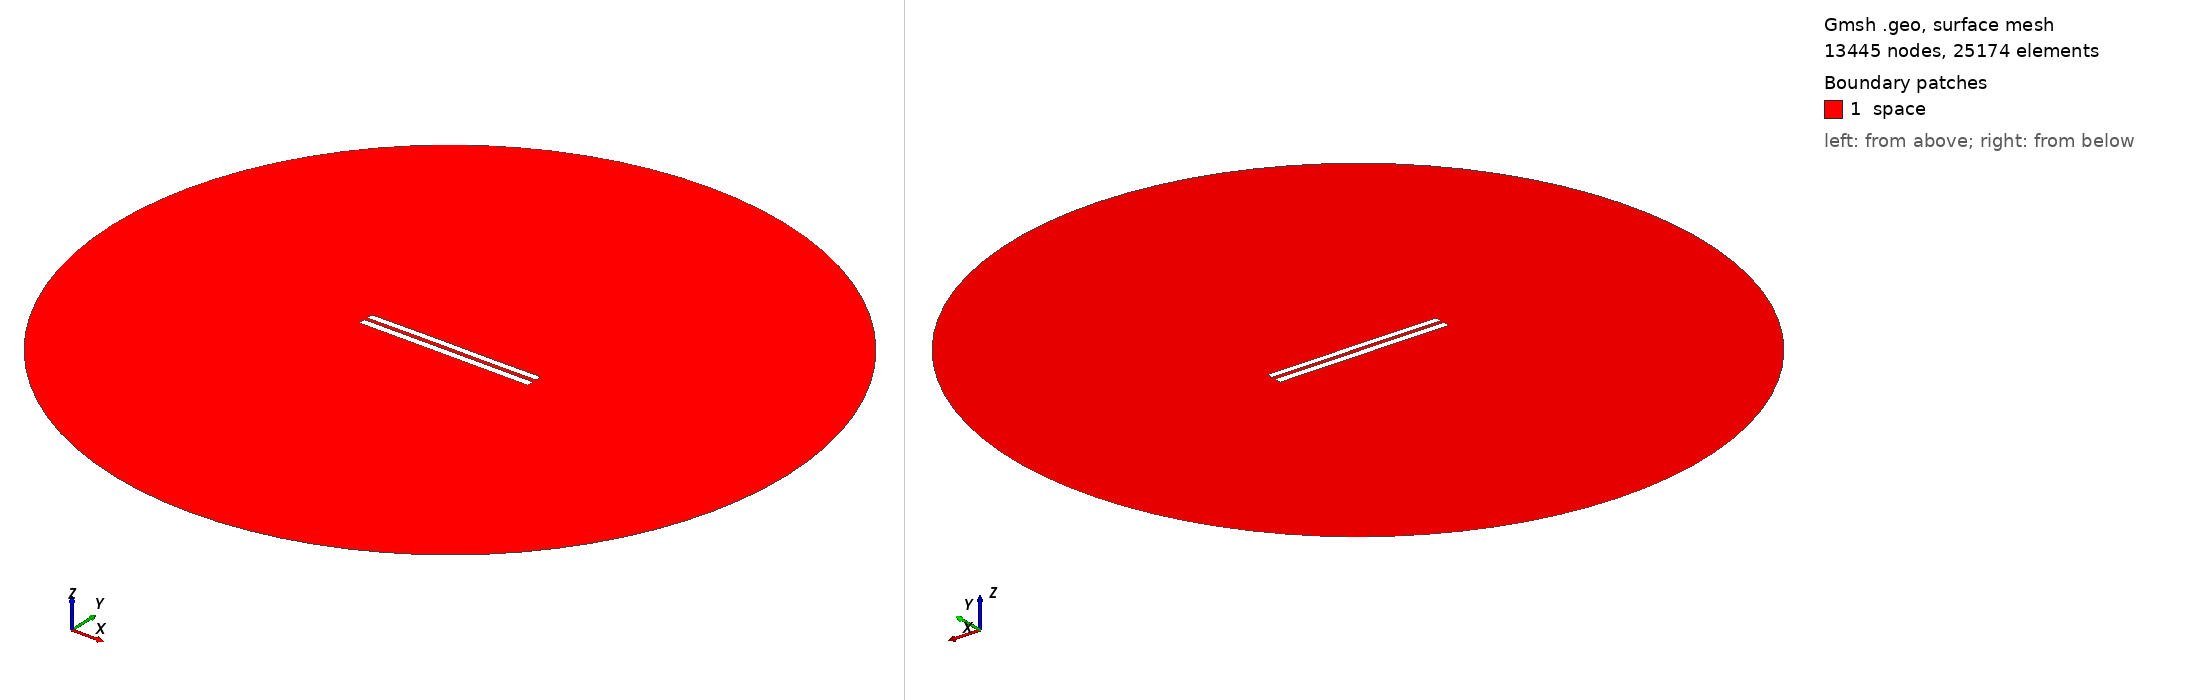

Gmsh geometry script, surface-meshed: 13445 nodes, 25174 surface elements. Boundary patches (legend numbers): 1 space. Left view from above one corner, right view from below the opposite corner. Legend entries are the model's physical surfaces. The drawing asked Gmsh for element sizes between 1% and 20% of the model's largest extent; the script's own settings can give other sizes.

=== 4968.geo (drawn) ===
//---------------------------------------
// Geometry kernel
//---------------------------------------

SetFactory("OpenCASCADE");



//---------------------------------------
// Parameters of the geometry
//---------------------------------------

// Overetch of the upper plate
overetch = 0.125;

// Distance between the plates
distance = 2.0;

// Discretization over the x axis (for the deformation)
nx = 50; 

// Length of the plate
L = 100 - overetch; 

// Number of modes
n = 4; 

// 1st mode coefficient
coeff(1) = 0.15;
beta(1) = 0.596864 * 3.1415926535 / L;

// 2nd mode coefficient
coeff(2) = 0.07499999999999998;
beta(2) = 1.49418 * 3.1415926535 / L;

// 3rd mode coefficient
coeff(3) = 0.07499999999999998;
beta(3) = 2.50025 * 3.1415926535 / L;

// 4th mode coefficient
coeff(4) = 0.0;
beta(4) = 3.49999 * 3.1415926535 / L;



//---------------------------------------
// Upper plate (deformed rectangle)
//---------------------------------------

// Coordiantes of the upper plate
xmin = -50;
xmax = 50 - overetch;

// Height of the upper plate
yheight = 4 - 2 * overetch;

// Indexes of the points
UpperID[] = {};
LowerID[] = {};
LeftID[] = {};
RightID[] = {};

// Point index
p = 1;

// Horizontal edges
For i In {1:nx}
    x = xmin + (i-1)*(xmax - xmin)/(nx-1);

    y_bottom = distance / 2 + overetch;
    For j In {1:n}
        C = (Cosh(beta(j)*L) + Cos(beta(j)*L)) / (Sinh(beta(j)*L) + Sin(beta(j)*L));
        y_bottom  = y_bottom + coeff(j) * (Cosh(beta(j)*(x+50)) - Cos(beta(j)*(x+50)) - C * (Sinh(beta(j)*(x+50)) - Sin(beta(j)*(x+50))));
    EndFor

    y_top = y_bottom + yheight;

    Point(p) = {x, y_top, 0, 1.0};
    UpperID[i] = p;
    p = p + 1;

    Point(p) = {x, y_bottom, 0, 1.0};
    LowerID[i] = p;
    p = p + 1;
EndFor

// Create point lists
UpperPts[] = {}; LowerPts[] = {};
For i In {1:nx}
  UpperPts[] += {UpperID[i]};
  LowerPts[] += {LowerID[i]};
EndFor

// Build splines
Spline(1) = {UpperPts[]};
Spline(2) = {LowerPts[]};
Line(3) = {LowerPts[nx-1], UpperPts[nx-1]};
Line(4) = {LowerPts[0], UpperPts[0]};

// Build the plane surface
Curve Loop(1) = {2, 3, -1, -4};
Plane Surface(1) = {1};



//---------------------------------------
// Lower plate (rectangle)
//---------------------------------------

// Vertices
Point(1001) = {-50, -1, 0, 1.0};
Point(1002) = { 50, -1, 0, 1.0};
Point(1003) = { 50,  -5, 0, 1.0};
Point(1004) = {-50,  -5, 0, 1.0};

// Edges
Line(5) = {1001, 1002};
Line(6) = {1002, 1003};
Line(7) = {1003, 1004};
Line(8) = {1004, 1001};

// Plane surface
Line Loop(2) = {5, 6, 7, 8};
Plane Surface(2) = {2}; 



//---------------------------------------
// Outer (fictious) boundary
//---------------------------------------

// Points
Point(1005) = {0, 0, 0};       // Center
Point(1006) = {200, 0, 0};     // Start point
Point(1007) = {0, 200, 0};     // 90 degrees
Point(1008) = {-200, 0, 0};    // 180 degrees
Point(1009) = {0, -200, 0};    // 270 degrees

// Circle arcs (each needs start, center, end)
Circle(9) = {1006, 1005, 1007};
Circle(10) = {1007, 1005, 1008};
Circle(11) = {1008, 1005, 1009};
Circle(12) = {1009, 1005, 1006};

// Plane surface for the entire domain
Curve Loop(3) = {9, 10, 11, 12};
Surface(3) = {3};

// Subtract the plates from the whole domain to obtain the actual domain where we want to solve the equations
BooleanDifference{ Surface{3}; Delete; }{ Surface{1}; Surface{2}; Delete; }




//---------------------------------------
// Transfinite Lines/Curves
//---------------------------------------

// Set the number of points on the boundaries
r = 7;

// Plates
Transfinite Curve {1, 2} = 50*r Using Progression 1;
Transfinite Curve {3, 4} = 2*r Using Progression 1;
Transfinite Line {5, 7} = 50*r Using Progression 1;
Transfinite Line {6, 8} = 2*r Using Progression 1;

// Outer boundary
Transfinite Line {9, 10, 11, 12} = 20 Using Progression 1;



//---------------------------------------
// Physical groups
//---------------------------------------                

// Physical curves (boundaries)
Physical Line("force_segment", 10) = {2};
Physical Line("upper_plate", 11) = {1, 3, 4};
Physical Line("lower_plate", 12) = {5, 6, 7, 8};
Physical Line("boundary", 20) = {9, 10, 11, 12};

// Physical Surfaces
Physical Surface("space", 30) = {3};



//---------------------------------------
// 6. Generate the Mesh
//---------------------------------------

// 2D mesh generation
Mesh 2;
